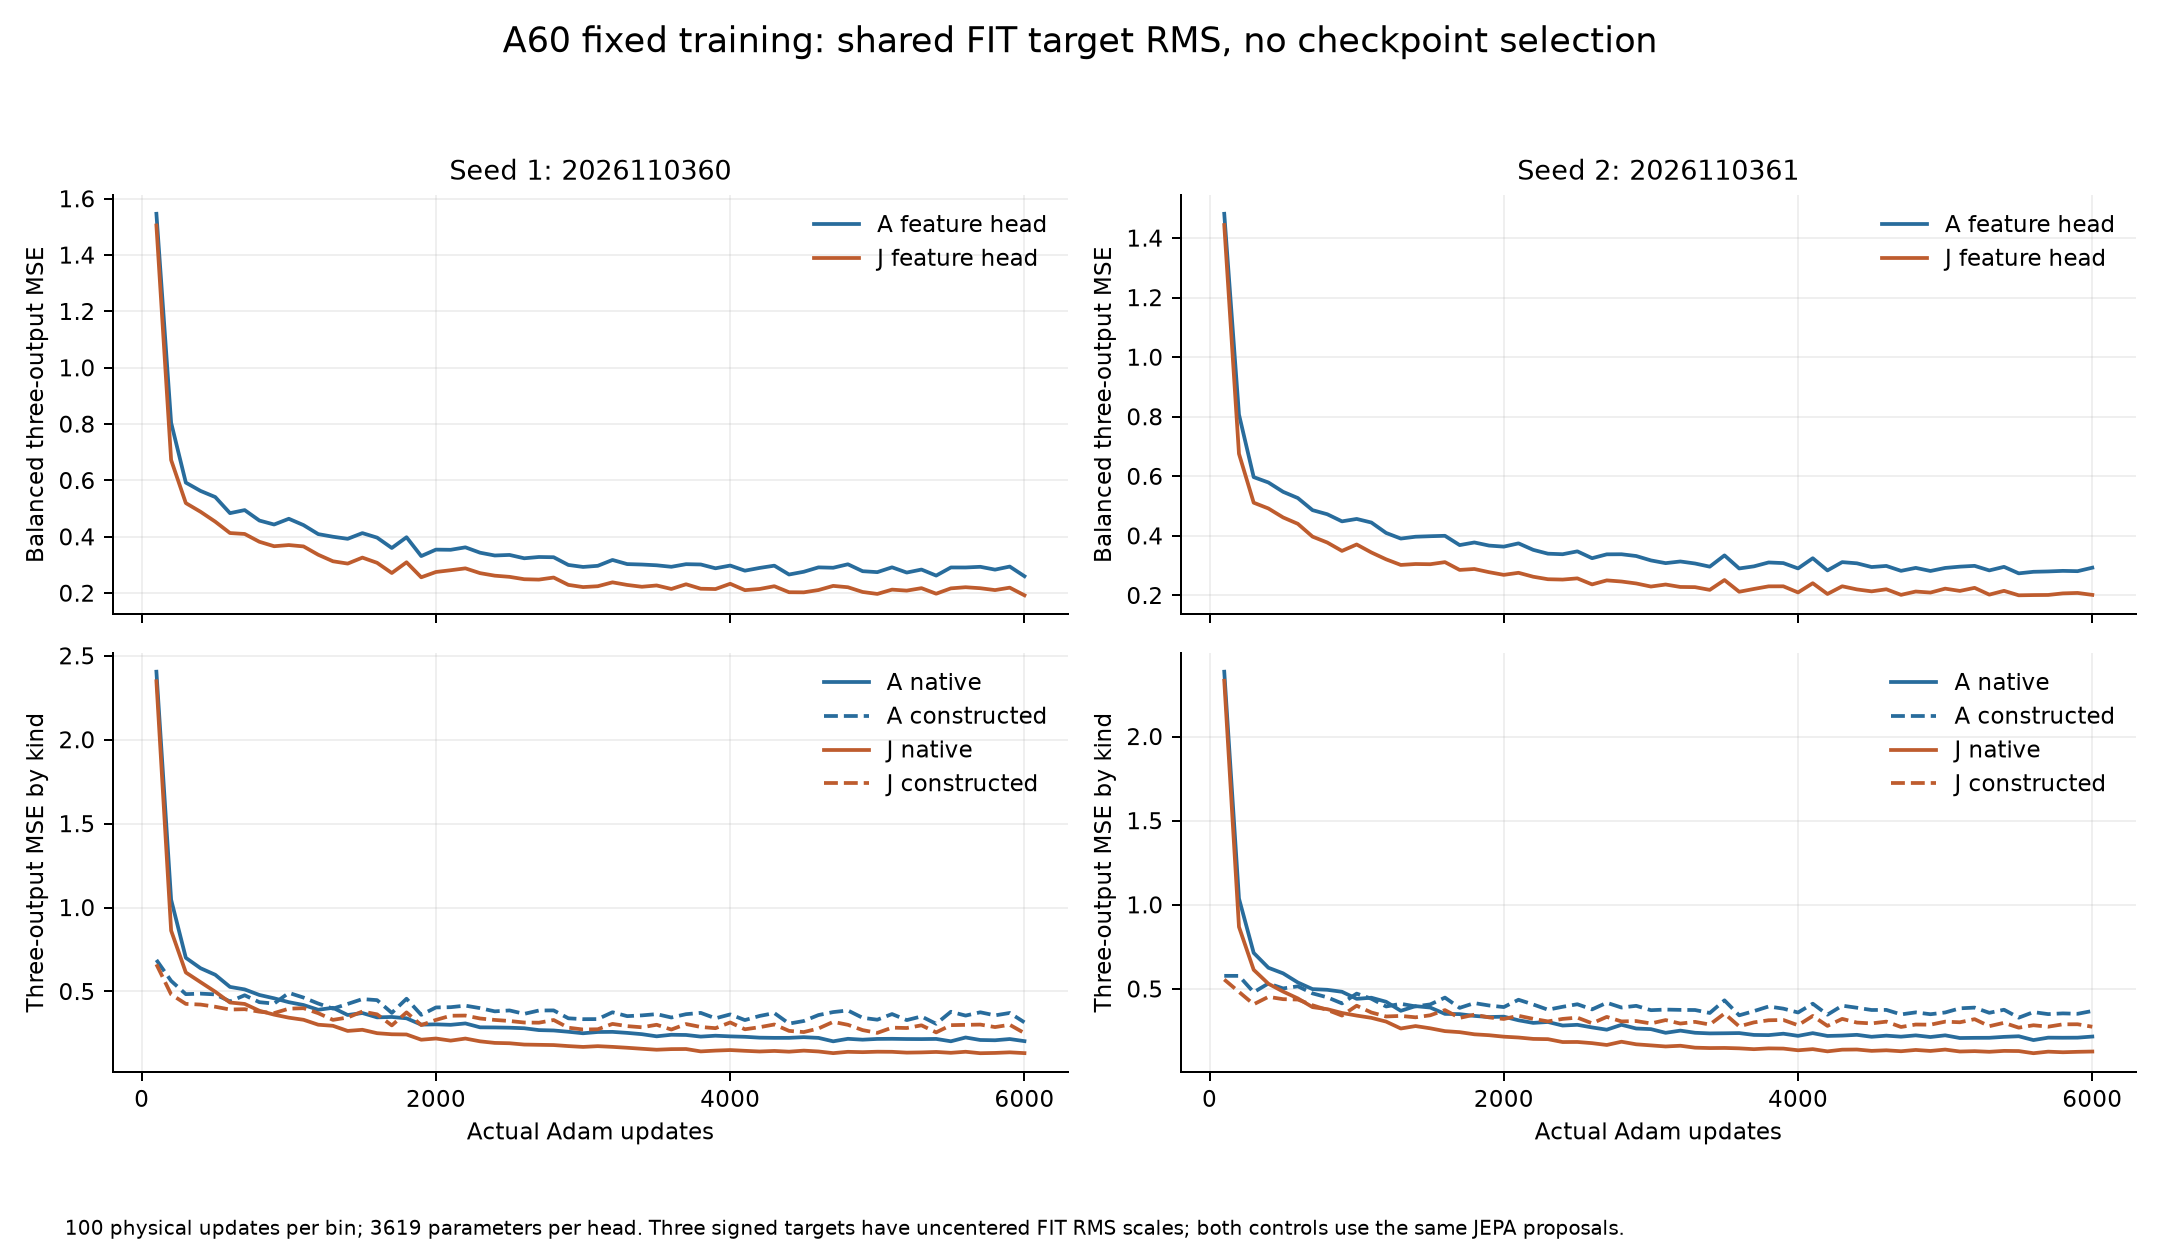

Source data for this figure (header and first rows):
arm, constructed_MSE, end_update, gradient_norm, loss, lr, native_MSE, seed, start_update
A, 0.6879, 100, 1.357, 1.547, 0.000505, 2.405, 2026110360, 1
A, 0.5632, 200, 1.251, 0.8051, 0.0009998, 1.047, 2026110360, 101
A, 0.4842, 300, 1.032, 0.5924, 0.0009984, 0.7007, 2026110360, 201
A, 0.4873, 400, 1.047, 0.563, 0.0009955, 0.6387, 2026110360, 301
A, 0.4828, 500, 1.067, 0.5412, 0.0009913, 0.5996, 2026110360, 401
A, 0.4407, 600, 0.9591, 0.4841, 0.0009857, 0.5274, 2026110360, 501
A, 0.4775, 700, 1.012, 0.4949, 0.0009787, 0.5123, 2026110360, 601
A, 0.4363, 800, 0.9964, 0.4578, 0.0009703, 0.4793, 2026110360, 701
A, 0.428, 900, 1.05, 0.4437, 0.0009607, 0.4594, 2026110360, 801
A, 0.4919, 1000, 0.9946, 0.4641, 0.0009497, 0.4363, 2026110360, 901
A, 0.4637, 1100, 1.004, 0.4416, 0.0009374, 0.4194, 2026110360, 1001
A, 0.4281, 1200, 0.9928, 0.4096, 0.0009239, 0.3912, 2026110360, 1101
A, 0.3979, 1300, 0.9631, 0.4003, 0.0009092, 0.4028, 2026110360, 1201
A, 0.4259, 1400, 0.9516, 0.3929, 0.0008933, 0.36, 2026110360, 1301
A, 0.4548, 1500, 1.047, 0.4132, 0.0008763, 0.3717, 2026110360, 1401
A, 0.4486, 1600, 1.043, 0.3972, 0.0008583, 0.3458, 2026110360, 1501
A, 0.3726, 1700, 0.9888, 0.3604, 0.0008392, 0.3482, 2026110360, 1601
A, 0.4568, 1800, 1.033, 0.3985, 0.0008192, 0.3403, 2026110360, 1701
A, 0.3609, 1900, 0.9852, 0.3317, 0.0007983, 0.3025, 2026110360, 1801
A, 0.405, 2000, 1.005, 0.3546, 0.0007765, 0.3043, 2026110360, 1901
A, 0.4065, 2100, 1.038, 0.354, 0.0007539, 0.3014, 2026110360, 2001
A, 0.4157, 2200, 1.016, 0.3627, 0.0007306, 0.3098, 2026110360, 2101
A, 0.4008, 2300, 1.046, 0.3437, 0.0007067, 0.2865, 2026110360, 2201
A, 0.3816, 2400, 1.008, 0.3337, 0.0006822, 0.2858, 2026110360, 2301
A, 0.3872, 2500, 1.018, 0.3358, 0.0006571, 0.2843, 2026110360, 2401
A, 0.3667, 2600, 0.9945, 0.3239, 0.0006317, 0.2811, 2026110360, 2501
A, 0.3869, 2700, 1.008, 0.3284, 0.0006058, 0.27, 2026110360, 2601
A, 0.3874, 2800, 1.029, 0.3276, 0.0005797, 0.2678, 2026110360, 2701
A, 0.3402, 2900, 0.9654, 0.3002, 0.0005533, 0.2601, 2026110360, 2801
A, 0.3351, 3000, 0.9459, 0.2931, 0.0005267, 0.2511, 2026110360, 2901
A, 0.3356, 3100, 0.9981, 0.2971, 0.0005001, 0.2587, 2026110360, 3001
A, 0.3764, 3200, 1.052, 0.3179, 0.0004735, 0.2595, 2026110360, 3101
A, 0.3531, 3300, 0.9997, 0.3032, 0.000447, 0.2534, 2026110360, 3201
A, 0.3577, 3400, 1.01, 0.3017, 0.0004206, 0.2457, 2026110360, 3301
A, 0.3651, 3500, 1.023, 0.299, 0.0003945, 0.2329, 2026110360, 3401
A, 0.345, 3600, 0.9829, 0.2936, 0.0003686, 0.2422, 2026110360, 3501
A, 0.3649, 3700, 1.055, 0.303, 0.0003431, 0.241, 2026110360, 3601
A, 0.3725, 3800, 1.03, 0.3019, 0.0003181, 0.2312, 2026110360, 3701
A, 0.3401, 3900, 1.026, 0.2883, 0.0002935, 0.2365, 2026110360, 3801
A, 0.3634, 4000, 1.052, 0.298, 0.0002696, 0.2327, 2026110360, 3901
A, 0.3297, 4100, 0.9992, 0.2799, 0.0002463, 0.2301, 2026110360, 4001
A, 0.3543, 4200, 0.9896, 0.2896, 0.0002237, 0.2249, 2026110360, 4101
A, 0.3715, 4300, 1.017, 0.2976, 0.000202, 0.2237, 2026110360, 4201
A, 0.3087, 4400, 0.9726, 0.2662, 0.000181, 0.2238, 2026110360, 4301
A, 0.3242, 4500, 0.9666, 0.276, 0.000161, 0.2279, 2026110360, 4401
A, 0.3596, 4600, 0.9955, 0.2916, 0.0001419, 0.2236, 2026110360, 4501
A, 0.3774, 4700, 1.038, 0.2902, 0.0001238, 0.2031, 2026110360, 4601
A, 0.387, 4800, 0.9853, 0.3026, 0.0001069, 0.2181, 2026110360, 4701
A, 0.3431, 4900, 0.9825, 0.278, 9.097346145704762e-05, 0.2129, 2026110360, 4801
A, 0.3319, 5000, 0.9467, 0.2747, 7.62534689329381e-05, 0.2174, 2026110360, 4901
A, 0.3655, 5100, 1.052, 0.2918, 6.273463198970555e-05, 0.2181, 2026110360, 5001
A, 0.3296, 5200, 0.9851, 0.2732, 5.0455271239439536e-05, 0.2168, 2026110360, 5101
A, 0.3514, 5300, 1.028, 0.2839, 3.945019386429598e-05, 0.2164, 2026110360, 5201
A, 0.3075, 5400, 0.9616, 0.2624, 2.9750594951757553e-05, 0.2174, 2026110360, 5301
A, 0.3792, 5500, 1.034, 0.2913, 2.1383969068769134e-05, 0.2033, 2026110360, 5401
A, 0.3564, 5600, 1.002, 0.2912, 1.4374032325400457e-05, 0.2259, 2026110360, 5501
A, 0.3761, 5700, 1.023, 0.2936, 8.740655148955512e-06, 0.2111, 2026110360, 5601
A, 0.3577, 5800, 1.042, 0.2836, 4.499805959087534e-06, 0.2095, 2026110360, 5701
A, 0.3721, 5900, 1.052, 0.2945, 1.6635059035785116e-06, 0.2168, 2026110360, 5801
A, 0.3161, 6000, 0.9336, 0.2602, 2.3979478308979284e-07, 0.2042, 2026110360, 5901
... 180 more rows
